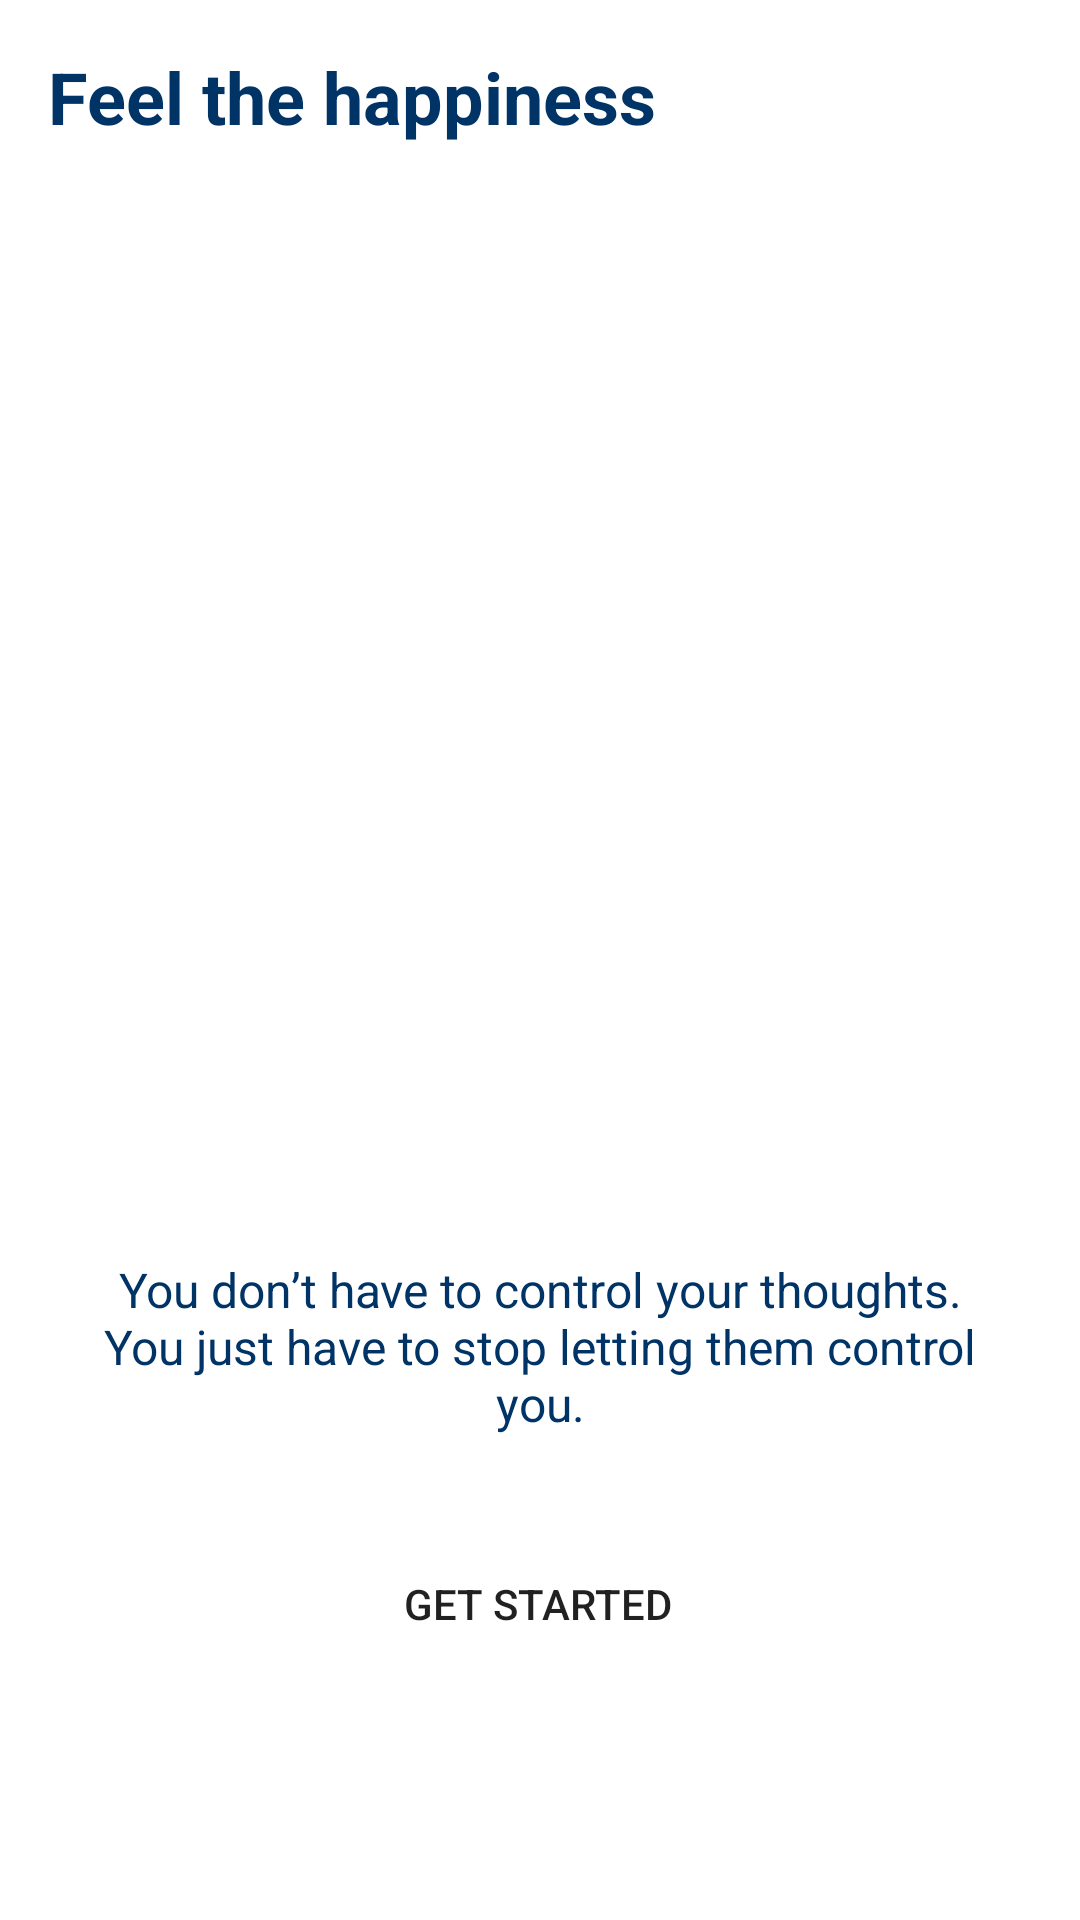

This screen was rendered from an Android layout file. Write that file and the resources it references.
<!-- AndroidManifest.xml: application theme Theme.FYPProject -->
<!-- res/layout/fragment_on_boarding.xml -->
<?xml version="1.0" encoding="utf-8"?>
<androidx.constraintlayout.widget.ConstraintLayout xmlns:android="http://schemas.android.com/apk/res/android"
    xmlns:app="http://schemas.android.com/apk/res-auto"
    xmlns:tools="http://schemas.android.com/tools"
    android:layout_width="match_parent"
    android:layout_height="match_parent">


    <TextView
        android:id="@+id/subTitleTv"
        android:layout_width="0dp"
        android:layout_height="wrap_content"
        android:layout_marginStart="16dp"
        android:layout_marginTop="16dp"
        android:layout_marginEnd="16dp"
        android:text="@string/onboarding_slide3_subtitle"
        android:textAppearance="@style/TextAppearance.AppCompat.Headline"
        android:textColor="@color/colorBlueMidnight"
        android:textStyle="bold"
        app:layout_constraintEnd_toEndOf="parent"
        app:layout_constraintHorizontal_bias="0.0"
        app:layout_constraintStart_toStartOf="parent"
        app:layout_constraintTop_toTopOf="parent" />

    <ImageView
        android:id="@+id/img"
        android:layout_width="0dp"
        android:layout_height="0dp"
        android:layout_marginStart="32dp"
        android:layout_marginEnd="32dp"
        android:adjustViewBounds="true"
        app:layout_constraintBottom_toBottomOf="parent"
        app:layout_constraintDimensionRatio="1:1"
        app:layout_constraintEnd_toEndOf="parent"
        app:layout_constraintHorizontal_bias="0.0"
        app:layout_constraintStart_toStartOf="parent"
        app:layout_constraintTop_toTopOf="parent"
        app:layout_constraintVertical_bias="0.218"
        app:srcCompat="@drawable/ic_a_day_in_the_park"
        tools:ignore="ContentDescription" />

    <TextView
        android:id="@+id/descTV"
        android:layout_width="0dp"
        android:layout_height="wrap_content"
        android:layout_marginTop="48dp"
        android:gravity="center"
        android:text="@string/onboarding_slide3_desc"
        android:textSize="16dp"
        android:textAppearance="@style/TextAppearance.AppCompat.Body1"
        android:textColor="@color/colorBlueMidnight"
        app:layout_constraintEnd_toEndOf="@+id/img"
        app:layout_constraintHorizontal_bias="0.0"
        app:layout_constraintStart_toStartOf="@+id/img"
        app:layout_constraintTop_toBottomOf="@+id/img" />

    <Button
        android:id="@+id/btn_getStarted"
        android:layout_width="wrap_content"
        android:layout_height="wrap_content"
        android:layout_marginTop="32dp"
        android:background="@drawable/purple_btn_bg"
        android:text="Get Started"
        app:layout_constraintEnd_toEndOf="@+id/descTV"
        app:layout_constraintHorizontal_bias="0.497"
        app:layout_constraintStart_toStartOf="@+id/descTV"
        app:layout_constraintTop_toBottomOf="@+id/descTV" />

</androidx.constraintlayout.widget.ConstraintLayout>
<!-- resources referenced by this layout -->
<resources>
  <color name="colorBlueMidnight">#003366</color>
  <string name="onboarding_slide3_desc">You don’t have to control your thoughts. You just have to stop letting them control you.</string>
  <string name="onboarding_slide3_subtitle">Feel the happiness</string>
  <style name="Theme.FYPProject" parent="Theme.MaterialComponents.DayNight.NoActionBar">
          
          <item name="colorPrimary">@color/purple_500</item>
          <item name="colorPrimaryVariant">@color/purple_700</item>
          <item name="colorOnPrimary">@color/white</item>
          
          <item name="colorSecondary">@color/teal_200</item>
          <item name="colorSecondaryVariant">@color/teal_700</item>
          <item name="colorOnSecondary">@color/black</item>
          
          <item name="android:statusBarColor">?attr/colorPrimaryVariant</item>
          
      </style>
  <color name="purple_500">#FF6200EE</color>
  <color name="purple_700">#FF3700B3</color>
  <color name="white">#FFFFFFFF</color>
  <color name="teal_200">#FF03DAC5</color>
  <color name="teal_700">#FF018786</color>
  <color name="black">#FF000000</color>
</resources>
